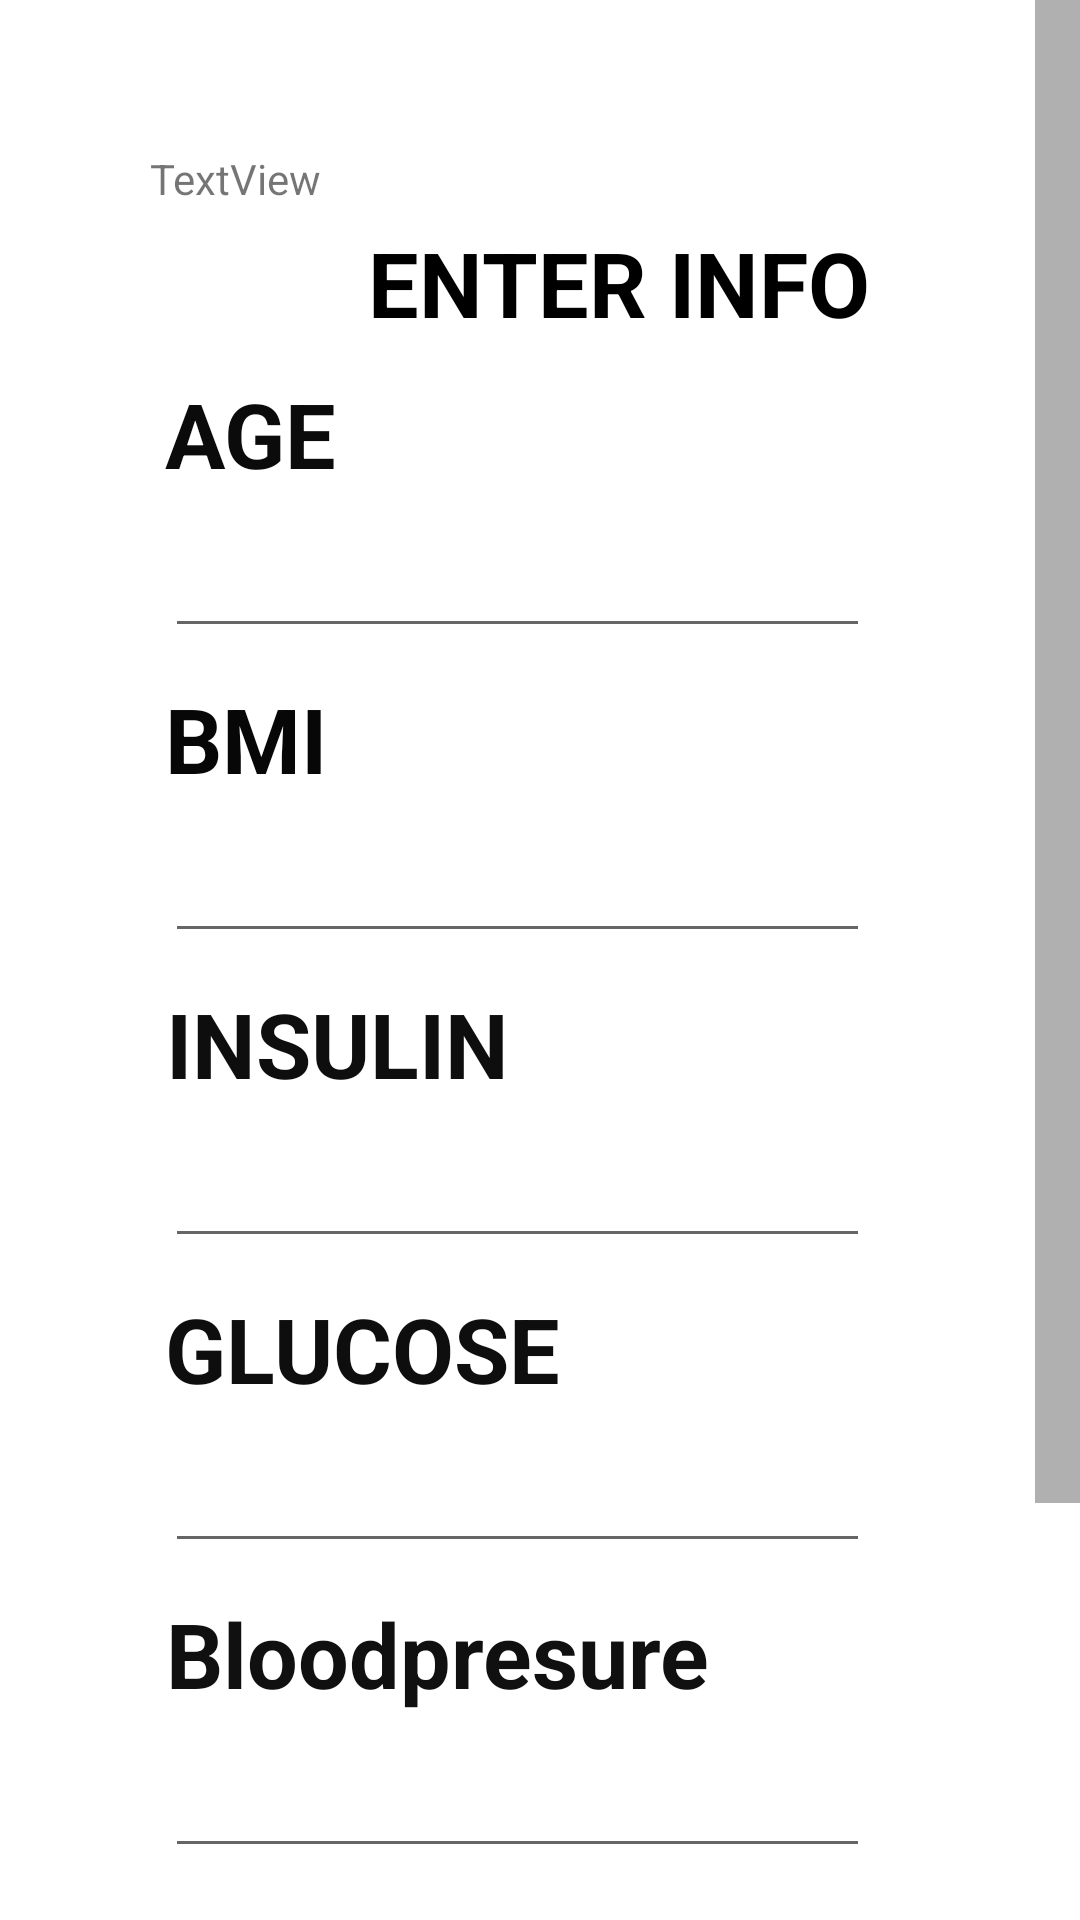

Android layout source for this screen:
<!-- AndroidManifest.xml: application theme Theme.Diabetes_Application -->
<!-- res/layout/activity_get_info.xml -->
<?xml version="1.0" encoding="UTF-8"?>
<ScrollView tools:context=".Get_info" android:scrollbarStyle="outsideInset" android:scrollbarSize="15dp" android:padding="20dp" android:layout_height="match_parent" android:layout_width="match_parent" style="@android:style/Widget.Holo.Light.ScrollView" android:id="@+id/main" xmlns:tools="http://schemas.android.com/tools" xmlns:app="http://schemas.android.com/apk/res-auto" xmlns:android="http://schemas.android.com/apk/res/android">


    <LinearLayout
        android:layout_width="wrap_content"
        android:layout_height="wrap_content"
        android:orientation="vertical"
        android:padding="30dp">

        <ImageView
            android:layout_width="wrap_content"
            android:layout_height="wrap_content" />

        <TextView
            android:id="@+id/textView40"
            android:layout_width="match_parent"
            android:layout_height="wrap_content"
            android:text="TextView" />

        <TextView
            android:id="@+id/welcome"
            android:layout_width="302dp"
            android:layout_height="wrap_content"
            android:layout_margin="5dp"
            android:fontFamily=""
            android:gravity="center_horizontal"
            android:text="Enter info"
            android:textAlignment="center"
            android:textAllCaps="true"
            android:textColor="@color/black"
            android:textSize="30sp"
            android:textStyle="bold" />

        <TextView
            android:id="@+id/age"
            android:layout_width="288dp"
            android:layout_height="wrap_content"
            android:layout_margin="5dp"
            android:fontFamily=""
            android:text="AGE"
            android:textColor="#0B0B0B"
            android:textSize="30sp"
            android:textStyle="bold" />

        <EditText
            android:id="@+id/AGE"
            android:layout_width="match_parent"
            android:layout_height="wrap_content"
            android:layout_margin="5dp"
            android:inputType="number" />

        <TextView
            android:id="@+id/BMI"
            android:layout_width="171dp"
            android:layout_height="wrap_content"
            android:layout_margin="5dp"
            android:fontFamily=""
            android:inputType="number"
            android:text="BMI"
            android:textColor="#070707"
            android:textSize="30sp"
            android:textStyle="bold" />

        <EditText
            android:id="@+id/email1"
            style="@android:style/Widget.Holo.EditText"
            android:layout_width="match_parent"
            android:layout_height="wrap_content"
            android:layout_margin="5dp"
            android:inputType="number|text|textEmailAddress" />

        <TextView
            android:id="@+id/INSULIN"
            android:layout_width="wrap_content"
            android:layout_height="wrap_content"
            android:layout_margin="5dp"
            android:fontFamily=""
            android:gravity="center_horizontal"
            android:inputType="number"
            android:text="INSULIN"
            android:textAlignment="center"
            android:textColor="#0E0E0E"
            android:textSize="30sp"
            android:textStyle="bold" />

        <EditText
            android:id="@+id/pass1"
            android:layout_width="match_parent"
            android:layout_height="wrap_content"
            android:layout_margin="5dp"
            android:inputType="number|textPassword" />

        <TextView
            android:id="@+id/cpass"
            android:layout_width="wrap_content"
            android:layout_height="wrap_content"
            android:layout_margin="5dp"
            android:fontFamily=""
            android:text="GLUCOSE"
            android:textColor="#0E0E0E"
            android:textSize="30sp"
            android:textStyle="bold" />

        <EditText
            android:id="@+id/cpass1"
            android:layout_width="match_parent"
            android:layout_height="wrap_content"
            android:layout_margin="5dp"
            android:inputType="number|textPassword" />

        <TextView
            android:id="@+id/phone"
            android:layout_width="wrap_content"
            android:layout_height="wrap_content"
            android:layout_margin="5dp"
            android:fontFamily=""
            android:gravity="center_horizontal"
            android:text="Bloodpresure"
            android:textAlignment="center"
            android:textColor="#101010"
            android:textSize="30sp"
            android:textStyle="bold" />

        <EditText
            android:id="@+id/phone1"
            android:layout_width="match_parent"
            android:layout_height="wrap_content"
            android:layout_margin="5dp"
            android:inputType="number|phone" />

        <TextView
            android:id="@+id/addr"
            android:layout_width="wrap_content"
            android:layout_height="wrap_content"
            android:layout_margin="5dp"
            android:fontFamily=""
            android:gravity="center_horizontal"
            android:text="PREGNANCIES"
            android:textAlignment="center"
            android:textColor="#111112"
            android:textSize="30sp"
            android:textStyle="bold" />

        <EditText
            android:id="@+id/addr1"
            android:layout_width="match_parent"
            android:layout_height="wrap_content"
            android:layout_margin="5dp"
            android:inputType="number|text" />

        <Button
            android:id="@+id/signin"
            android:layout_width="199dp"
            android:layout_height="wrap_content"
            android:layout_gravity="center_horizontal"
            android:layout_margin="5dp"
            android:fontFamily=""
            android:text="CHECK"
            android:textAlignment="center"
            android:textColor="#1D1D1E"
            android:textSize="20dp"
            android:textStyle="bold" />

        <ScrollView
            android:layout_width="match_parent"
            android:layout_height="match_parent">

            <LinearLayout
                android:layout_width="match_parent"
                android:layout_height="wrap_content"
                android:orientation="vertical" />
        </ScrollView>

    </LinearLayout>

</ScrollView>
<!-- resources referenced by this layout -->
<resources>
  <style name="Theme.Diabetes_Application" parent="Theme.MaterialComponents.DayNight.DarkActionBar">
          
          <item name="colorPrimary">@color/purple_500</item>
          <item name="colorPrimaryVariant">@color/purple_700</item>
          <item name="colorOnPrimary">@color/white</item>
          
          <item name="colorSecondary">@color/teal_200</item>
          <item name="colorSecondaryVariant">@color/teal_700</item>
          <item name="colorOnSecondary">@color/black</item>
          
          <item name="android:statusBarColor" tools:targetApi="l">?attr/colorPrimaryVariant</item>
          
      </style>
  <!-- not gathered from this repository: default colours our renderer supplied (Android Studio template values) -->
  <color name="purple_500">#FF6200EE</color>
  <color name="purple_700">#FF3700B3</color>
  <color name="teal_200">#FF03DAC5</color>
  <color name="teal_700">#FF018786</color>
  <color name="black">#FF000000</color>
  <color name="white">#FFFFFFFF</color>
</resources>
